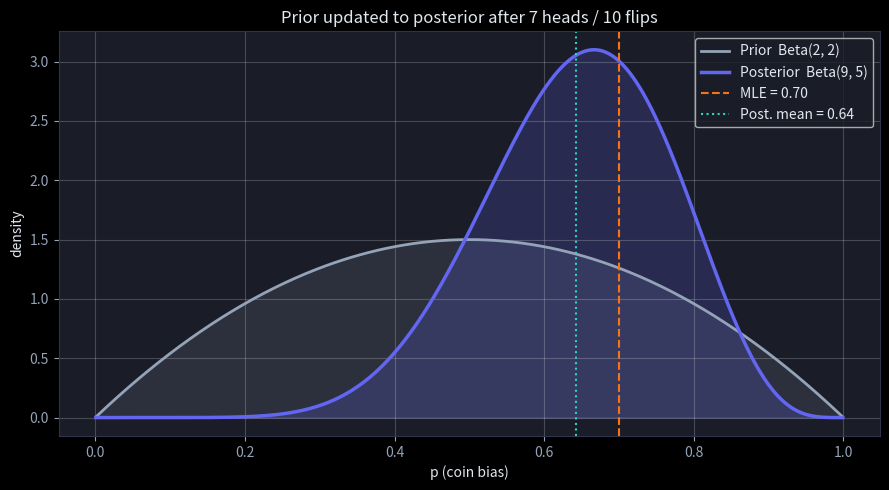
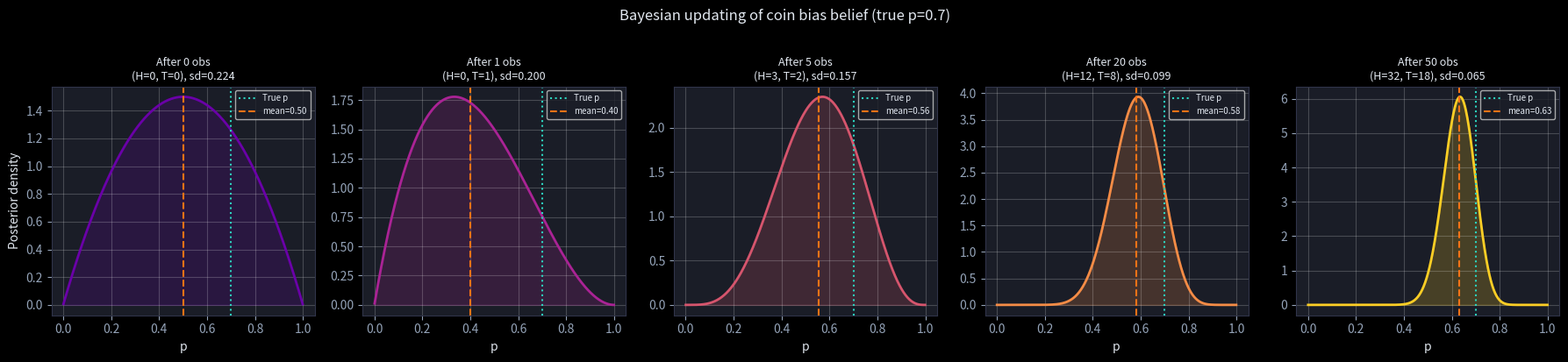
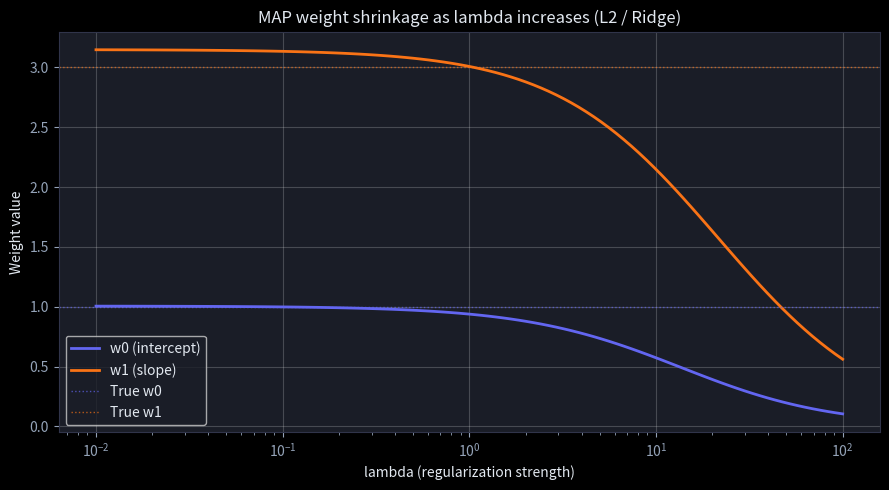

These charts were generated, in order, by the following Python code:
import numpy as np
import matplotlib.pyplot as plt
from scipy import stats

plt.style.use('dark_background')
plt.rcParams.update({
    'figure.facecolor': '#0f1117', 'axes.facecolor': '#1a1d27',
    'axes.edgecolor': '#30344a', 'text.color': '#e2e8f0',
    'axes.labelcolor': '#e2e8f0', 'xtick.color': '#94a3b8', 'ytick.color': '#94a3b8',
})

# Given probabilities
p_D        = 0.01    # prior: prevalence of disease
p_pos_D    = 0.99    # sensitivity:  P(+ | disease)
p_pos_notD = 0.05    # false-positive rate: P(+ | healthy) = 1 - specificity
p_notD     = 1 - p_D

# Step 1: evidence  P(+) = true positives + false positives
true_pos  = p_pos_D    * p_D
false_pos = p_pos_notD * p_notD
p_pos     = true_pos + false_pos

# Step 2: posterior via Bayes' theorem
p_D_given_pos = true_pos / p_pos

print("True-positive  mass  P(+,D)     = {:.4f}".format(true_pos))
print("False-positive mass  P(+,notD)  = {:.4f}".format(false_pos))
print("Evidence             P(+)       = {:.4f}".format(p_pos))
print("Posterior            P(D|+)     = {:.4f}  (~{:.0f}%)".format(
    p_D_given_pos, 100 * p_D_given_pos))
print()
print("Despite a '99% accurate' test, a positive result means only ~17% chance of disease.")
print("The tiny prior (1%) lets false positives from the large healthy group dominate.")

# Sanity-check: how the posterior climbs as the disease becomes more common
for prev in [0.01, 0.05, 0.10, 0.50]:
    tp = p_pos_D * prev
    fp = p_pos_notD * (1 - prev)
    print("prevalence={:>5.0%}  ->  P(D|+) = {:.3f}".format(prev, tp / (tp + fp)))

# --- Closed-form check on the lesson's numeric instance ---
a0, b0 = 2, 2          # Beta(2, 2) prior
k, n   = 7, 10         # 7 heads, 3 tails
a_post, b_post = a0 + k, b0 + (n - k)   # -> Beta(9, 5)

post_mean = a_post / (a_post + b_post)               # (a+k)/(a+b+n)
post_mode = (a_post - 1) / (a_post + b_post - 2)      # mode of Beta(a,b)
p_mle     = k / n

print("Posterior = Beta({}, {})".format(a_post, b_post))
print("Posterior mean (point estimate)      = {:.3f}".format(post_mean))   # 0.643
print("Posterior mode (MAP estimate)        = {:.3f}".format(post_mode))   # 0.667
print("MLE  k/n (data only, prior ignored)  = {:.3f}".format(p_mle))       # 0.700
print("Prior mode = 0.500  ->  MAP sits between prior and MLE")

# --- Plot prior vs posterior ---
p_range = np.linspace(0.001, 0.999, 500)
prior_pdf = stats.beta.pdf(p_range, a0, b0)
post_pdf  = stats.beta.pdf(p_range, a_post, b_post)

fig, ax = plt.subplots(figsize=(9, 5))
ax.plot(p_range, prior_pdf, color='#94a3b8', lw=2, label='Prior  Beta(2, 2)')
ax.fill_between(p_range, prior_pdf, alpha=0.15, color='#94a3b8')
ax.plot(p_range, post_pdf, color='#6366f1', lw=2.5, label='Posterior  Beta(9, 5)')
ax.fill_between(p_range, post_pdf, alpha=0.20, color='#6366f1')
ax.axvline(p_mle,     color='#f97316', lw=1.5, ls='--', label='MLE = {:.2f}'.format(p_mle))
ax.axvline(post_mean, color='#2dd4bf', lw=1.5, ls=':',  label='Post. mean = {:.2f}'.format(post_mean))
ax.set_xlabel('p (coin bias)'); ax.set_ylabel('density')
ax.set_title('Prior updated to posterior after 7 heads / 10 flips')
ax.legend(); ax.grid(True, alpha=0.2)
plt.tight_layout(); plt.show()

rng = np.random.default_rng(42)
true_p = 0.7
n_obs  = 50
data   = rng.binomial(1, true_p, n_obs)

# Prior: Beta(2, 2) — mild belief coin is fair
alpha0, beta0 = 2, 2

p_range = np.linspace(0.001, 0.999, 500)
snapshots = [0, 1, 5, 20, 50]

fig, axes = plt.subplots(1, len(snapshots), figsize=(18, 4), sharey=False)
colors = plt.cm.plasma(np.linspace(0.2, 0.9, len(snapshots)))

for i, n in enumerate(snapshots):
    n_heads = int(data[:n].sum()) if n > 0 else 0
    n_tails = n - n_heads
    alpha_post = alpha0 + n_heads
    beta_post  = beta0  + n_tails

    pdf = stats.beta.pdf(p_range, alpha_post, beta_post)
    post_mean = alpha_post / (alpha_post + beta_post)
    post_std  = stats.beta.std(alpha_post, beta_post)   # spread = uncertainty

    axes[i].plot(p_range, pdf, color=colors[i], lw=2)
    axes[i].fill_between(p_range, pdf, alpha=0.2, color=colors[i])
    axes[i].axvline(true_p, color='#2dd4bf', lw=1.5, linestyle=':', label='True p')
    axes[i].axvline(post_mean, color='#f97316', lw=1.5, linestyle='--',
                    label='mean={:.2f}'.format(post_mean))
    axes[i].set_title('After {} obs\n(H={}, T={}), sd={:.3f}'.format(
        n, n_heads, n_tails, post_std), fontsize=9)
    axes[i].set_xlabel('p'); axes[i].grid(True, alpha=0.2)
    axes[i].legend(fontsize=7)

axes[0].set_ylabel('Posterior density')
plt.suptitle('Bayesian updating of coin bias belief (true p={})'.format(true_p),
             y=1.02, fontsize=12)
plt.tight_layout(); plt.show()

print('As n grows the posterior narrows (sd shrinks) and concentrates on true p={}.'.format(true_p))

rng = np.random.default_rng(1)
n = 20
X = np.column_stack([np.ones(n), rng.uniform(-2, 2, n)])
true_w = np.array([1.0, 3.0])
y = X @ true_w + rng.normal(0, 0.5, n)

def mle_solution(X, y):
    return np.linalg.solve(X.T @ X, X.T @ y)

def map_solution(X, y, lam):
    # MAP with Gaussian prior N(0, tau^2): lam = 1/(2 tau^2)
    return np.linalg.solve(X.T @ X + lam * np.eye(2), X.T @ y)

w_mle = mle_solution(X, y)
lambdas = [0.1, 1.0, 5.0, 20.0]

print('True weights: {}'.format(true_w))
print('MLE:          {}'.format(w_mle.round(4)))
print()
for lam in lambdas:
    w_map = map_solution(X, y, lam)
    print('MAP (lam={:5.1f} = 1/2tau^2): {}'.format(lam, w_map.round(4)))

print('\nNote: as lam -> inf, MAP -> [0, 0] (prior dominates)')
print('      as lam -> 0,   MAP -> MLE   (data dominates)')

# Plot shrinkage of w0 and w1 vs lambda
lam_range = np.logspace(-2, 2, 100)
w0_path = [map_solution(X, y, l)[0] for l in lam_range]
w1_path = [map_solution(X, y, l)[1] for l in lam_range]

fig, ax = plt.subplots(figsize=(9, 5))
ax.semilogx(lam_range, w0_path, color='#6366f1', lw=2, label='w0 (intercept)')
ax.semilogx(lam_range, w1_path, color='#f97316', lw=2, label='w1 (slope)')
ax.axhline(true_w[0], color='#6366f1', lw=1, linestyle=':', alpha=0.7, label='True w0')
ax.axhline(true_w[1], color='#f97316', lw=1, linestyle=':', alpha=0.7, label='True w1')
ax.set_xlabel('lambda (regularization strength)'); ax.set_ylabel('Weight value')
ax.set_title('MAP weight shrinkage as lambda increases (L2 / Ridge)')
ax.legend(); ax.grid(True, alpha=0.2)
plt.tight_layout(); plt.show()
